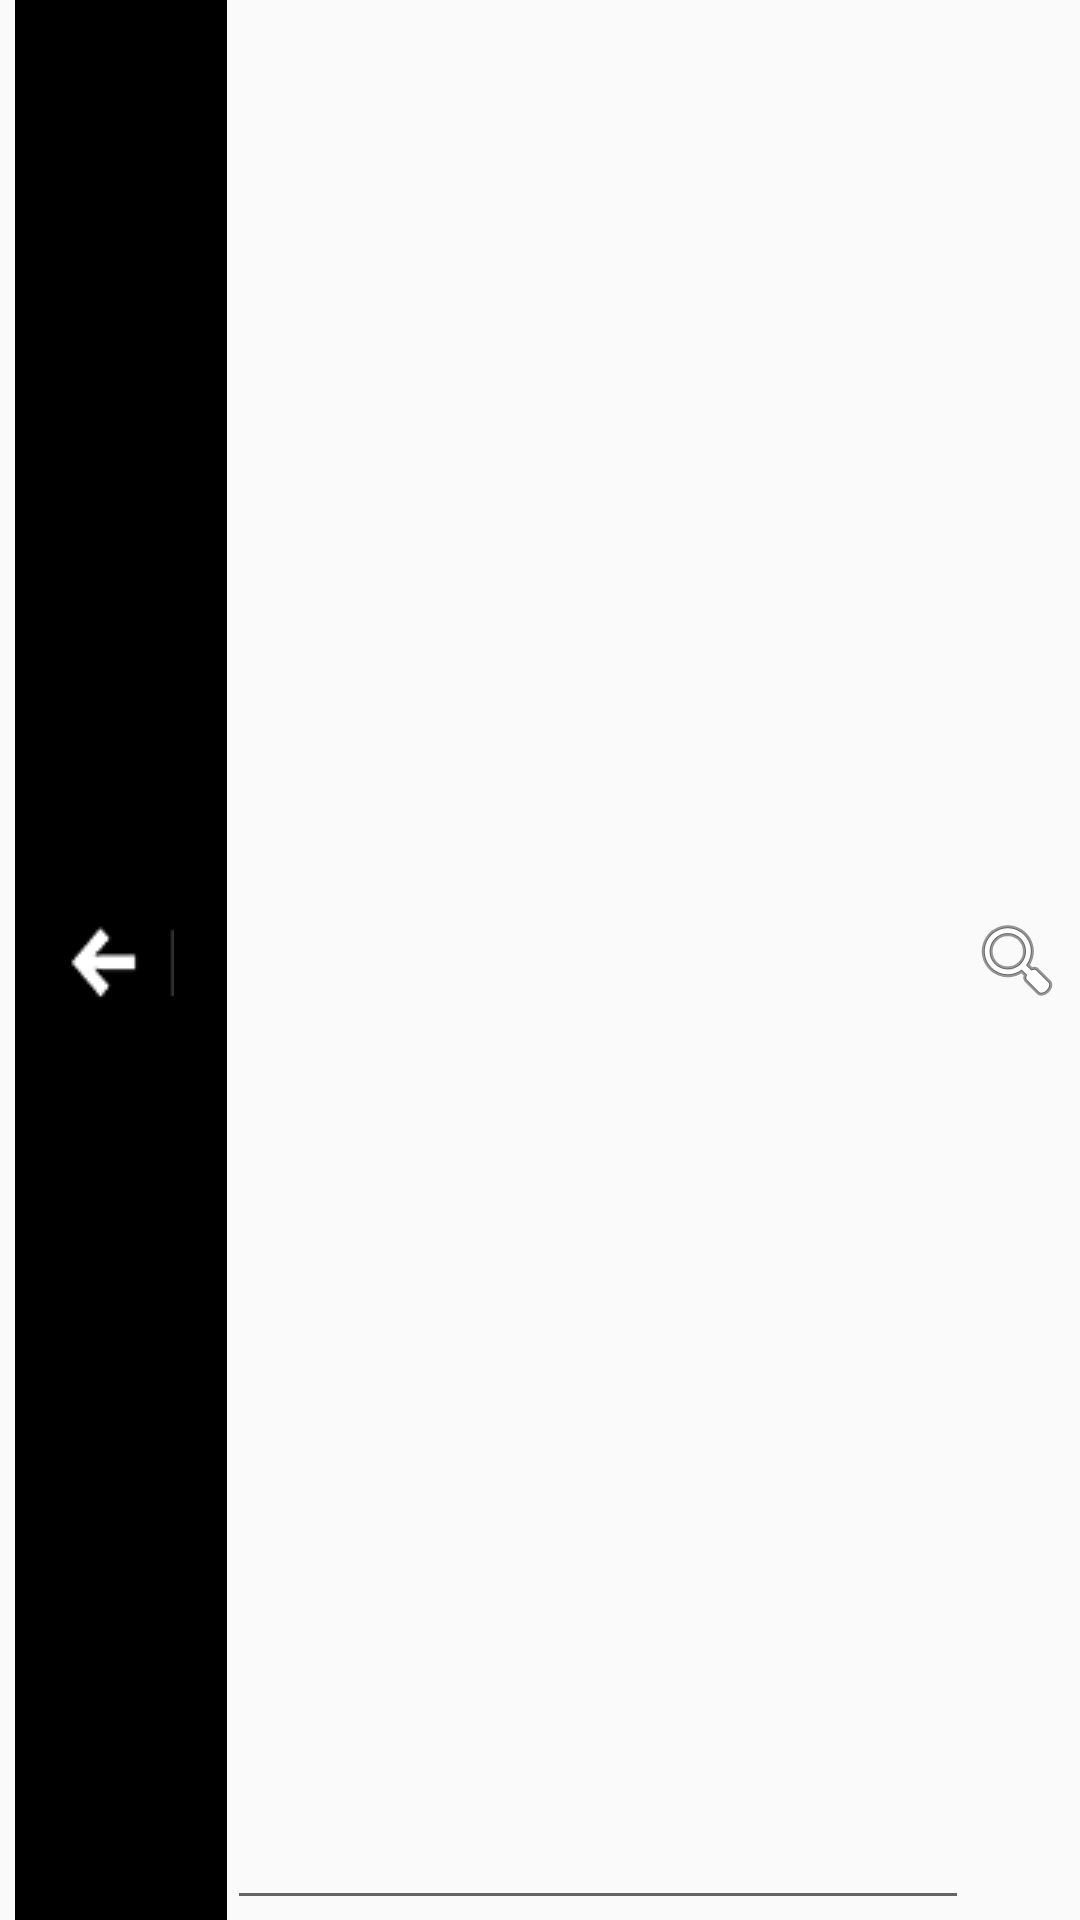

The Android layout XML behind this screen, and the referenced resources:
<!-- AndroidManifest.xml: application theme AppTheme -->
<!-- res/layout/search_input.xml -->
<?xml version="1.0" encoding="utf-8"?>
<LinearLayout xmlns:android="http://schemas.android.com/apk/res/android"
    android:layout_width="match_parent" android:layout_height="match_parent"
    android:paddingRight="5dp" android:paddingLeft="5dp" android:gravity="center_vertical">
    <ImageButton
        android:id="@+id/back_icon"
        android:layout_width="0dp"
        android:layout_weight="2"
        android:layout_height="match_parent"
        android:background="@color/black"
        android:src="@drawable/back_button"
        android:clickable="true" />
    <EditText
        android:id="@+id/input"
        android:layout_width="0dp"
        android:layout_weight="7"
        android:layout_height="match_parent"
        android:singleLine="true"/>
    <ImageView
        android:id="@+id/search"
        android:src="@android:drawable/ic_menu_search"
        android:layout_width="wrap_content"
        android:layout_height="wrap_content"
        android:clickable="true"/>
</LinearLayout>
<!-- resources referenced by this layout -->
<resources>
  <color name="black">#FF000000</color>
  <!-- drawable back_button (drawable) -->
  <?xml version="1.0" encoding="utf-8"?>
  <selector xmlns:android="http://schemas.android.com/apk/res/android">
      <item android:drawable="@drawable/back_icon" android:state_pressed="false"/>
      <item android:drawable="@drawable/back_icon_pressed" android:state_pressed="true"/>
  
  </selector>
  <style name="AppTheme" parent="@android:style/Theme.Material.Light.DarkActionBar">
          
          <item name="android:windowAnimationStyle">@style/fade</item>
          <item name="android:colorPrimary">#000</item>
      </style>
  <!-- drawable back_icon: png bitmap (drawable, 3319 bytes) -->
  <!-- drawable back_icon_pressed: png bitmap (drawable, 3080 bytes) -->
  <style name="fade" parent="@android:style/Animation.Activity">
          <item name="android:activityOpenEnterAnimation">@anim/fade_in</item>
          <item name="android:activityOpenExitAnimation">@anim/fade_out</item>
          <item name="android:activityCloseEnterAnimation">@anim/fade_in</item>
          <item name="android:activityCloseExitAnimation">@anim/fade_out</item>
      </style>
</resources>
